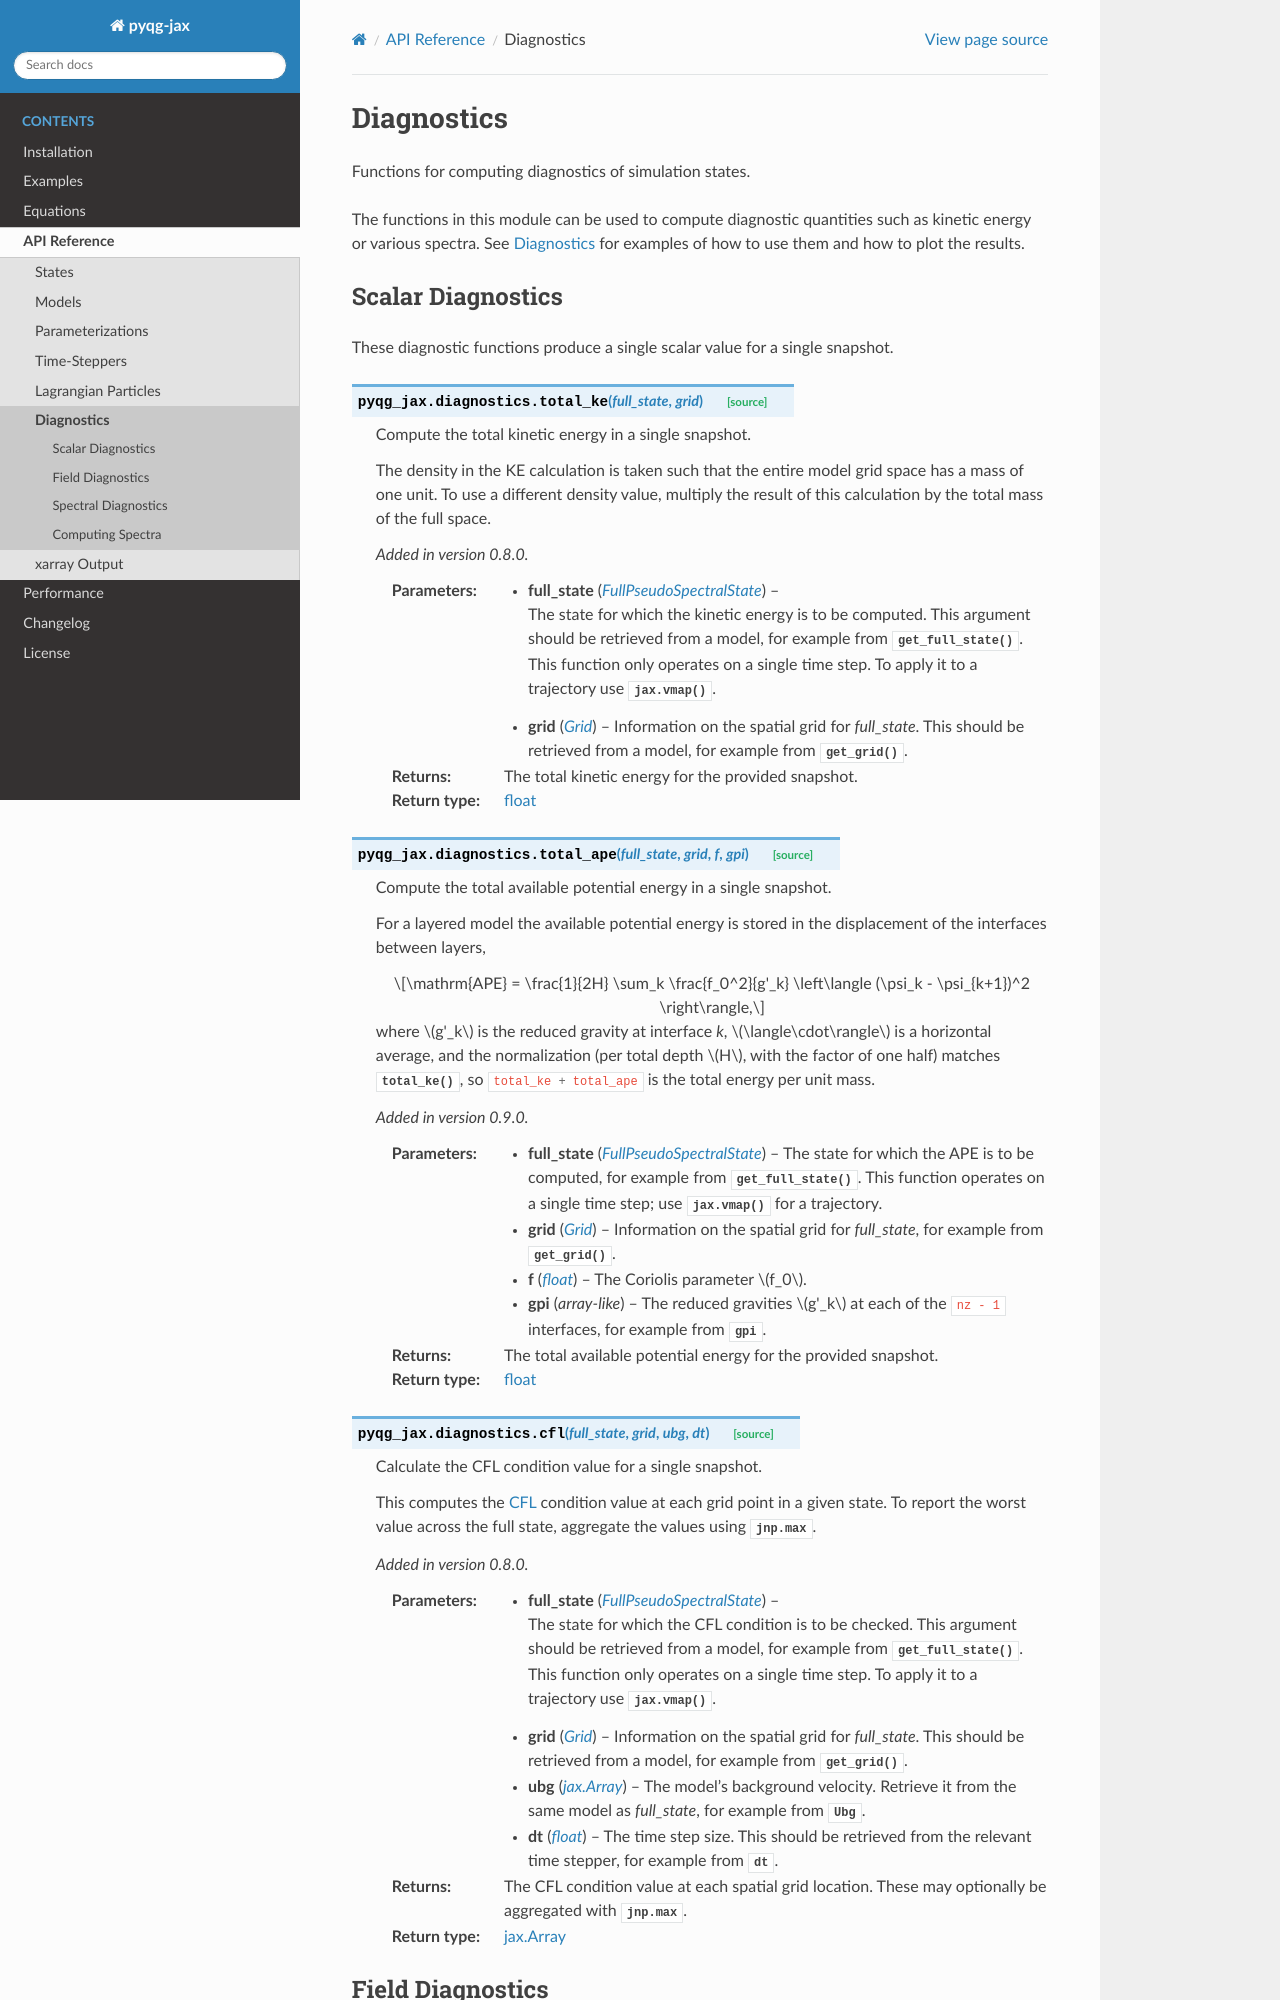

repository: dhruvbalwada/pyqg-jax · page: reference.diagnostics.html · generator: sphinx

Diagnostics
===========

.. automodule:: pyqg_jax.diagnostics

Scalar Diagnostics
------------------

These diagnostic functions produce a single scalar value for a single
snapshot.

.. autofunction:: total_ke

.. autofunction:: total_ape

.. autofunction:: cfl
